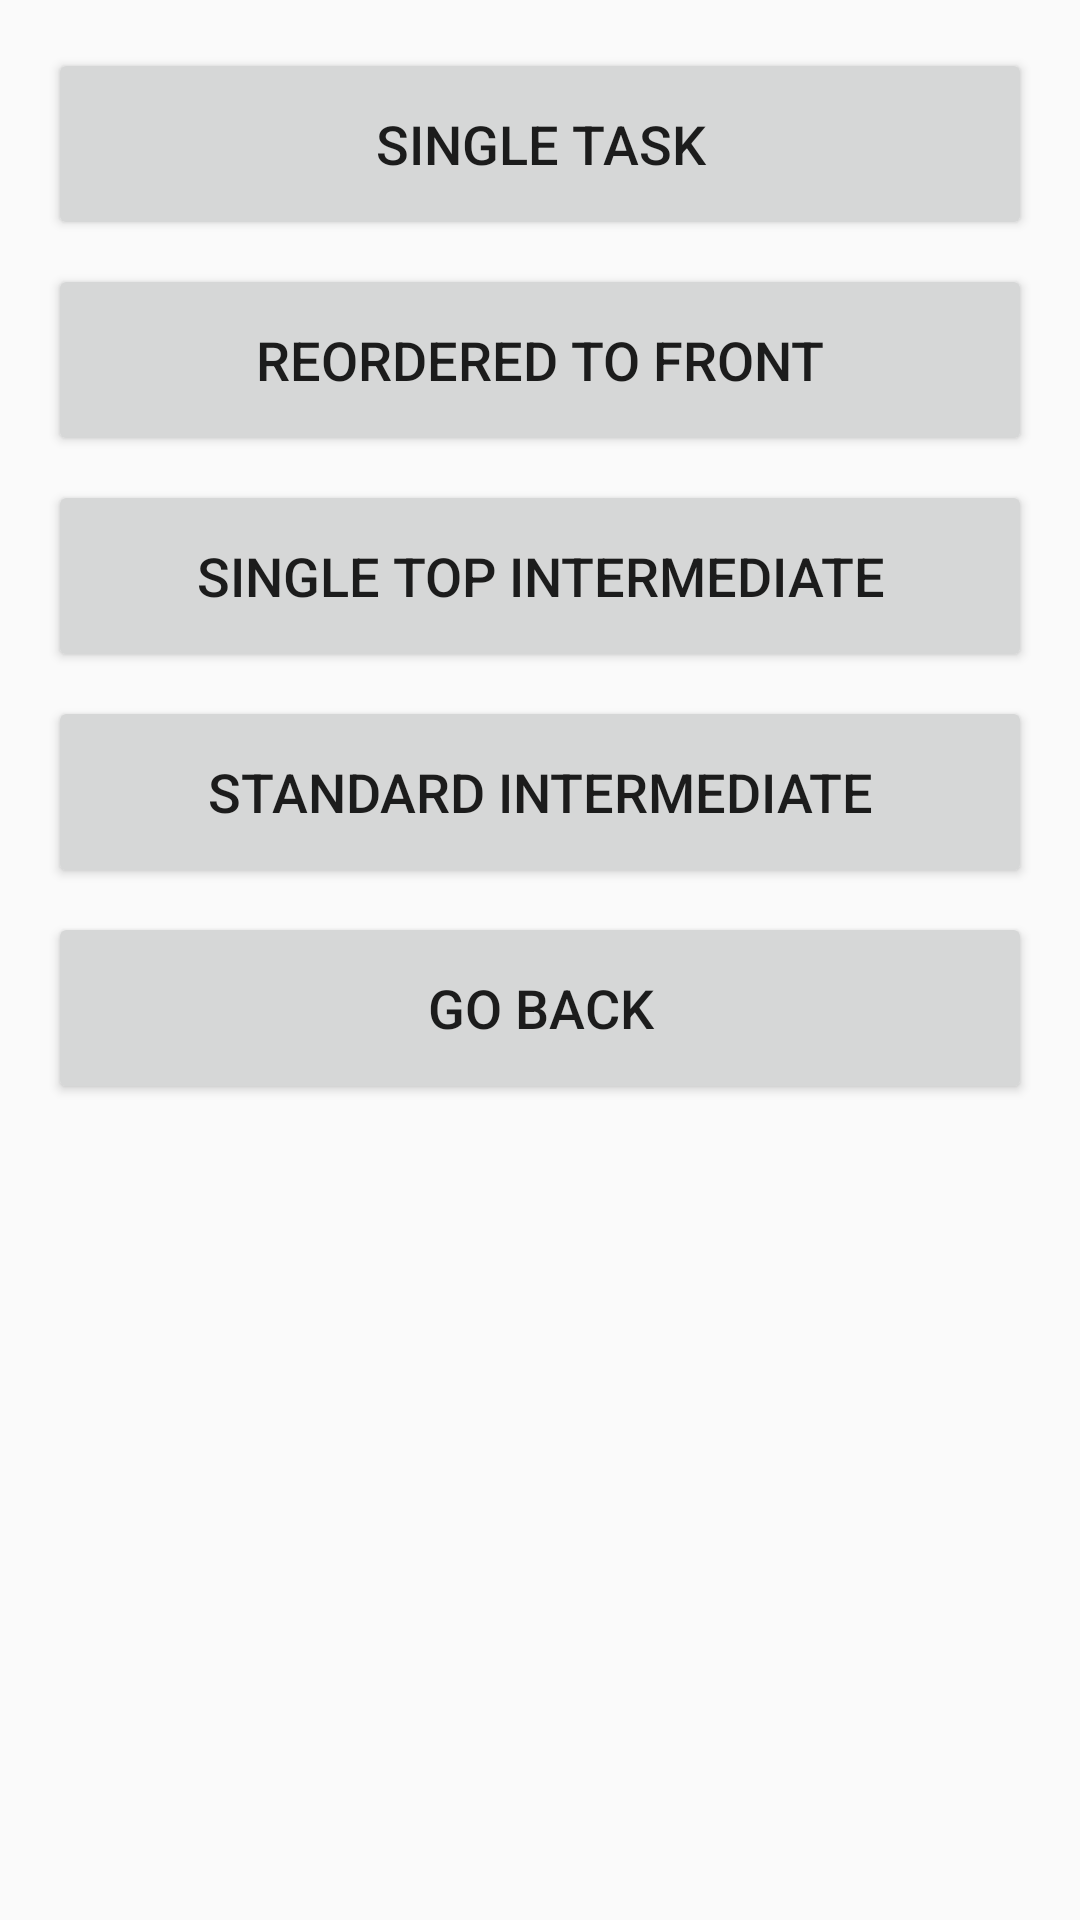

Here is an Android app screen rendered from its layout file. Give the layout XML and the strings, colors and styles it references.
<!-- AndroidManifest.xml: application theme AppTheme -->
<!-- res/layout/fragment_interediate.xml -->
<LinearLayout xmlns:android="http://schemas.android.com/apk/res/android"
              xmlns:tools="http://schemas.android.com/tools"
              android:layout_width="match_parent"
              android:layout_height="match_parent"
              android:orientation="vertical"
              android:paddingBottom="@dimen/activity_vertical_margin"
              android:paddingLeft="@dimen/activity_horizontal_margin"
              android:paddingRight="@dimen/activity_horizontal_margin"
              android:paddingTop="@dimen/activity_vertical_margin"
              tools:context="com.fada21.lifecycleplayground.fragments.IntermediateFragment">

    <Button
        android:id="@+id/btn_single_task"
        android:layout_width="match_parent"
        android:layout_height="wrap_content"
        android:layout_marginBottom="@dimen/button_margin_bottom"
        android:onClick="onClick"
        android:text="@string/single_task"/>

    <Button
        android:id="@+id/btn_reorder"
        android:layout_width="match_parent"
        android:layout_height="wrap_content"
        android:layout_marginBottom="@dimen/button_margin_bottom"
        android:onClick="onClick"
        android:text="@string/reordered_to_front"/>

    <Button
        android:id="@+id/btn_single_top"
        android:layout_width="match_parent"
        android:layout_height="wrap_content"
        android:layout_marginBottom="@dimen/button_margin_bottom"
        android:onClick="onClick"
        android:text="@string/single_top_intermediate"/>

    <Button
        android:id="@+id/btn_intermediate_standard"
        android:layout_width="match_parent"
        android:layout_height="wrap_content"
        android:layout_marginBottom="@dimen/button_margin_bottom"
        android:onClick="onClick"
        android:text="@string/standard_intermediate"/>

    <Button
        android:id="@+id/btn_back"
        android:layout_width="match_parent"
        android:layout_height="wrap_content"
        android:layout_marginBottom="@dimen/button_margin_bottom"
        android:onClick="onClick"
        android:text="@string/go_back"/>

</LinearLayout>
<!-- resources referenced by this layout -->
<resources>
  <dimen name="activity_horizontal_margin">16dp</dimen>
  <dimen name="activity_vertical_margin">16dp</dimen>
  <dimen name="button_margin_bottom">8dp</dimen>
  <string name="go_back">go back</string>
  <string name="reordered_to_front">reordered to front</string>
  <string name="single_task">single task</string>
  <string name="single_top_intermediate">single top intermediate</string>
  <string name="standard_intermediate">standard intermediate</string>
  <style name="AppTheme" parent="Theme.AppCompat.Light.DarkActionBar">
          
          <item name="colorPrimary">@color/colorPrimary</item>
          <item name="colorPrimaryDark">@color/colorPrimaryDark</item>
          <item name="colorAccent">@color/colorAccent</item>
          <item name="buttonStyle">@style/AppButton</item>
      </style>
  <color name="colorPrimary">#3F51B5</color>
  <color name="colorPrimaryDark">#303F9F</color>
  <color name="colorAccent">#FF4081</color>
  <style name="AppButton" parent="Widget.AppCompat.Button">
          <item name="android:layout_marginBottom">16dp</item>
          <item name="android:minHeight">64dp</item>
          <item name="android:textAppearance">@style/AppButtonTextAppearance</item>
      </style>
  <style name="AppButtonTextAppearance" parent="TextAppearance.AppCompat.Button">
          <item name="android:textSize">18sp</item>
      </style>
</resources>
